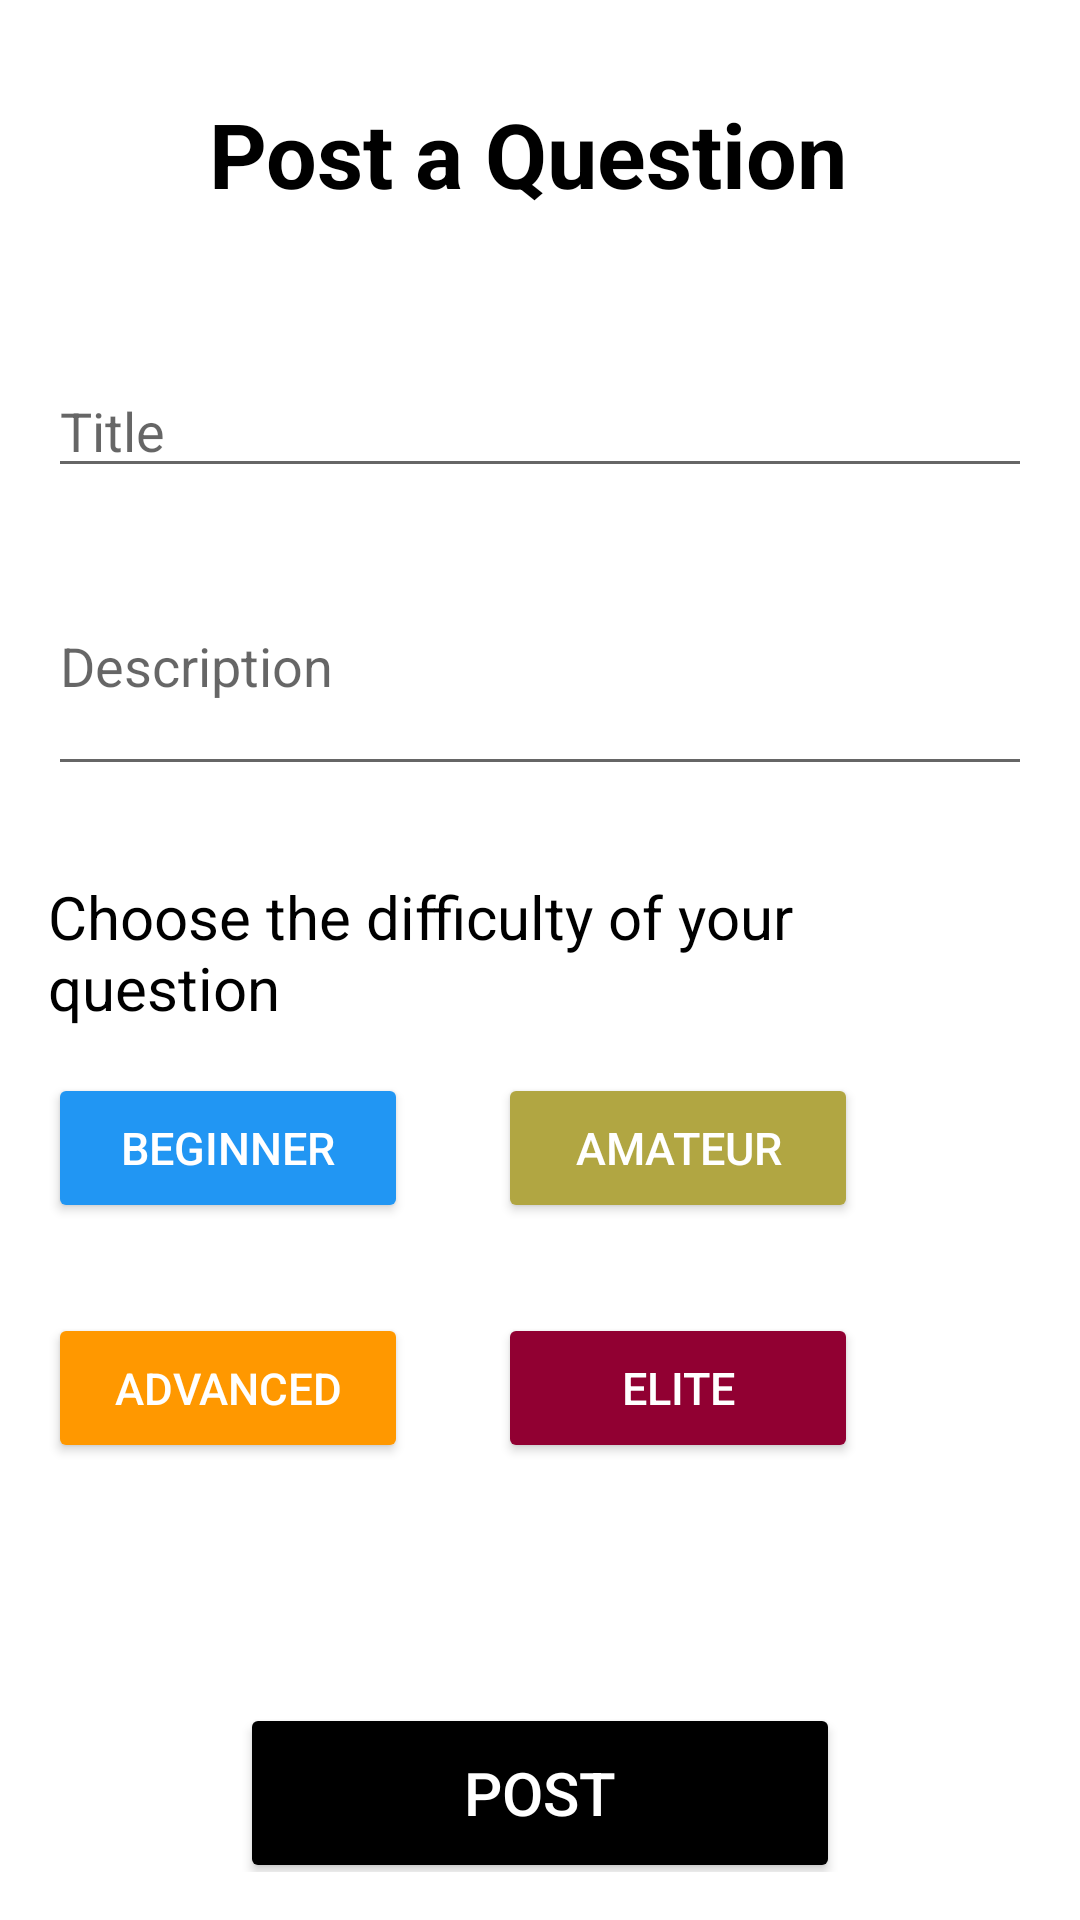

Layout XML and referenced resources for this Android screen:
<!-- AndroidManifest.xml: application theme Theme.MathHub -->
<!-- res/layout/fragment_create_post.xml -->
<?xml version="1.0" encoding="utf-8"?>
<LinearLayout xmlns:android="http://schemas.android.com/apk/res/android"
    xmlns:tools="http://schemas.android.com/tools"
    android:id="@+id/main"
    android:layout_width="match_parent"
    android:layout_height="match_parent"
    android:orientation="vertical"
    android:padding="16dp"
    tools:context=".CreatePostFragment">

    <TextView
        android:layout_width="wrap_content"
        android:layout_height="wrap_content"
        android:layout_gravity="center"
        android:layout_marginTop="15dp"
        android:text="Post a Question "
        android:textColor="@color/black"
        android:textSize="30sp"
        android:textStyle="bold" />


    <EditText
        android:id="@+id/editTextTitle"
        android:layout_width="match_parent"
        android:layout_height="wrap_content"
        android:layout_marginTop="50dp"
        android:hint="Title"
        android:inputType="text" />

    <EditText
        android:id="@+id/editTextDescription"
        android:layout_width="match_parent"
        android:layout_height="wrap_content"
        android:layout_marginTop="16dp"
        android:hint="Description"
        android:inputType="textMultiLine"
        android:minLines="3" />


    <TextView
        android:layout_width="wrap_content"
        android:layout_height="wrap_content"
        android:layout_marginTop="30dp"
        android:text="Choose the difficulty of your question"
        android:textColor="@color/black"
        android:textSize="20sp" />

    <LinearLayout
        android:layout_width="wrap_content"
        android:layout_height="wrap_content"
        android:layout_marginTop="15dp"
        android:orientation="horizontal">

        <Button
            android:id="@+id/Beginner"
            android:layout_width="120dp"
            android:layout_height="50dp"
            android:backgroundTint="@color/blue"
            android:text="Beginner"
            android:textColor="@color/white"
            android:textSize="15dp" />

        <Button
            android:id="@+id/Amateur"
            android:layout_width="120dp"
            android:layout_height="50dp"
            android:layout_marginLeft="30dp"
            android:backgroundTint="@color/yellow"
            android:text="amateur"
            android:textColor="@color/white"
            android:textSize="15dp" />


    </LinearLayout>

    <LinearLayout
        android:layout_width="wrap_content"
        android:layout_height="wrap_content"
        android:layout_marginTop="30dp"
        android:orientation="horizontal">

        <Button
            android:id="@+id/Advanced"
            android:layout_width="120dp"
            android:layout_height="50dp"
            android:backgroundTint="@color/orange"
            android:text="advanced"
            android:textColor="@color/white"
            android:textSize="14.5dp" />

        <Button
            android:id="@+id/Elite"
            android:layout_width="120dp"
            android:layout_height="50dp"
            android:layout_marginLeft="30dp"
            android:backgroundTint="@color/red"
            android:text="Elite"
            android:textColor="@color/white"
            android:textSize="15dp" />


    </LinearLayout>

    <Button
        android:id="@+id/button_post"
        android:layout_width="200dp"
        android:layout_height="60dp"
        android:layout_gravity="center"
        android:layout_marginTop="80dp"
        android:backgroundTint="@color/black"
        android:text="Post"
        android:textColor="@color/white"
        android:textSize="20dp" />


</LinearLayout>
<!-- resources referenced by this layout -->
<resources>
  <color name="black">#FF000000</color>
  <color name="blue">#2196F3</color>
  <color name="orange">#FF9800</color>
  <color name="red">#910032</color>
  <color name="white">#FFFFFFFF</color>
  <color name="yellow">#B1A642</color>
  <style name="Theme.MathHub" parent="Base.Theme.MathHub" />
  <style name="Base.Theme.MathHub" parent="Theme.MaterialComponents.DayNight.NoActionBar">
          
          
      </style>
</resources>
